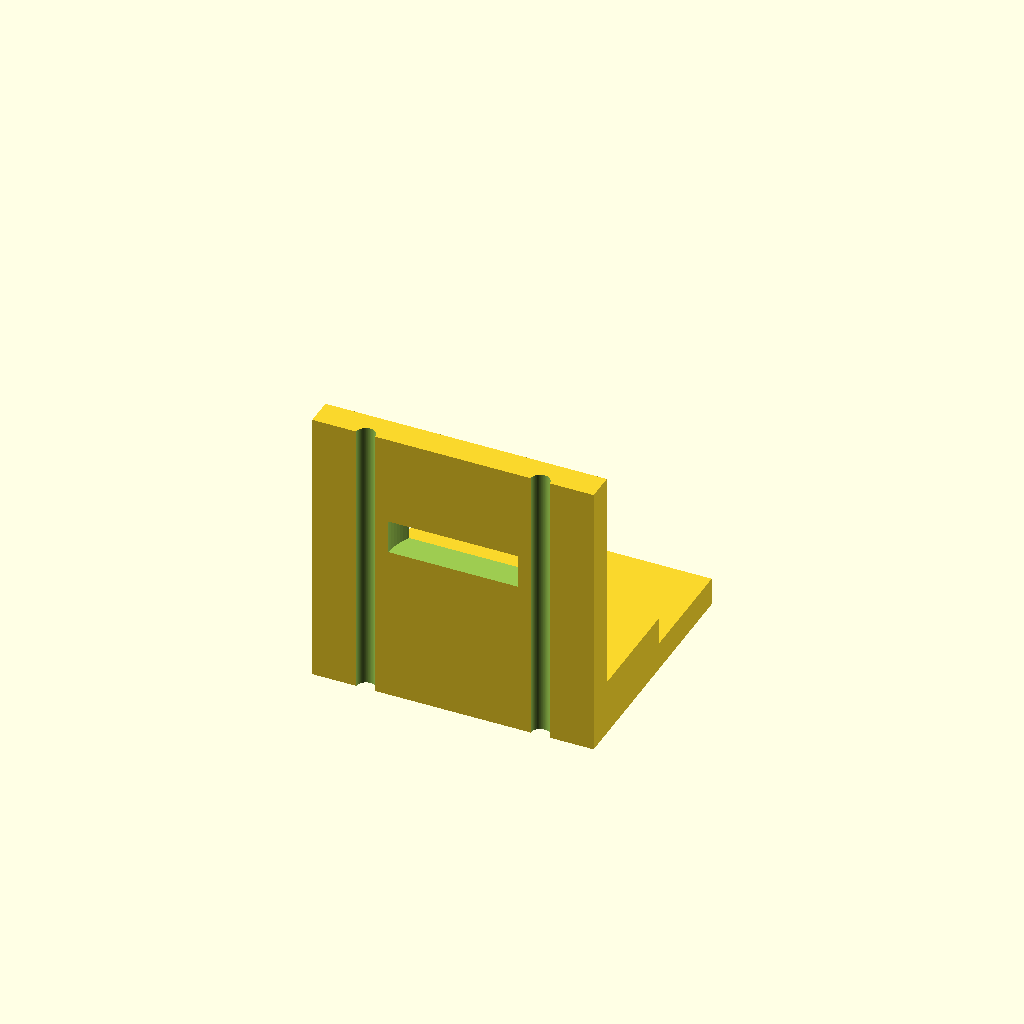
Cell 1: rendered with the file's own defaults.
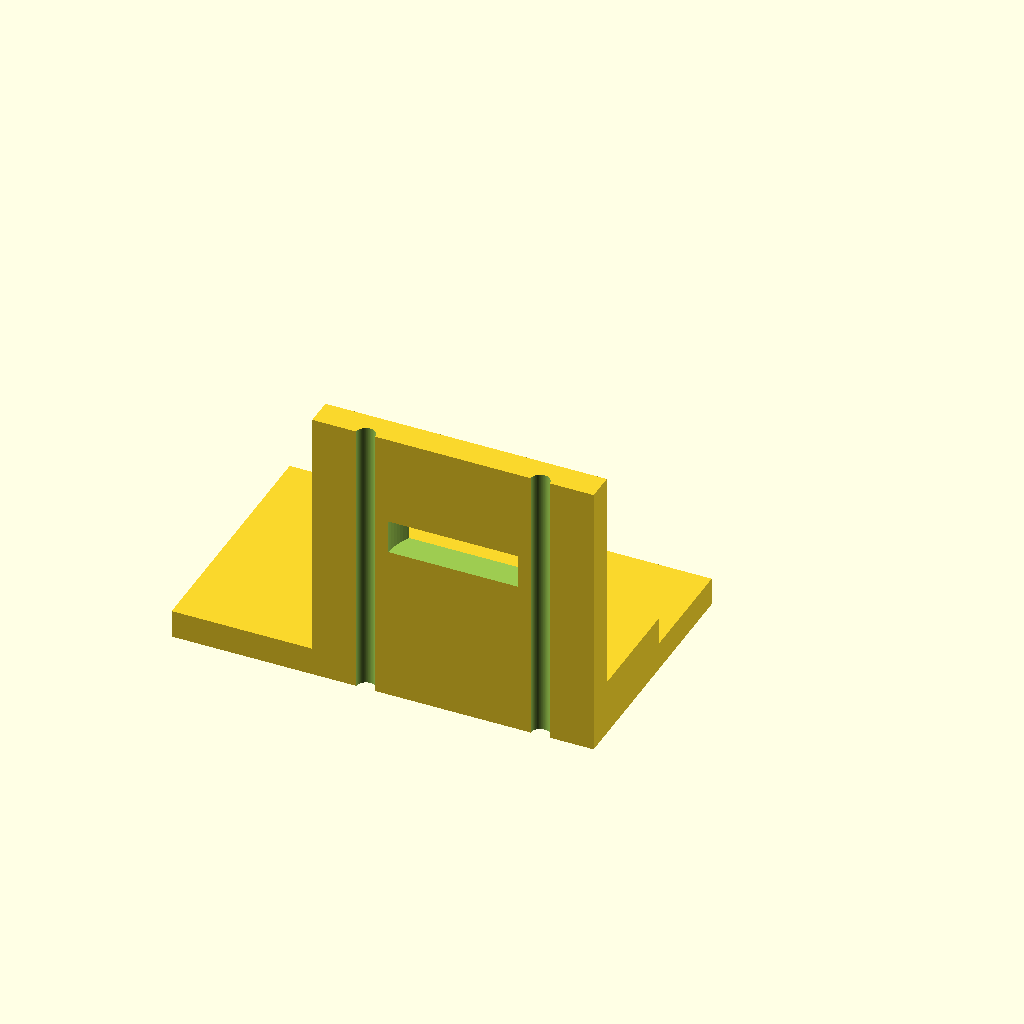
Cell 2 — base_x0 set to -50, the other parameters unchanged.
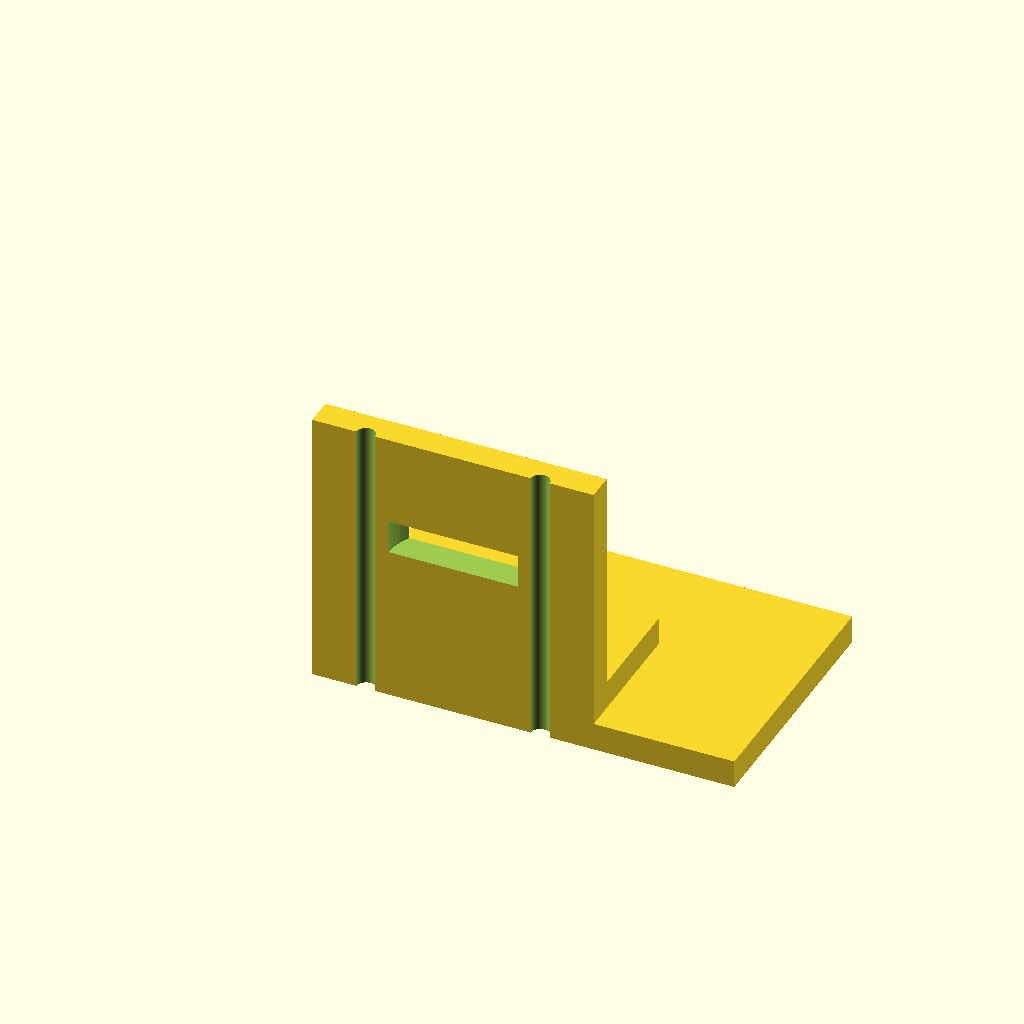
Cell 3: the same model with base_x1 = 50.
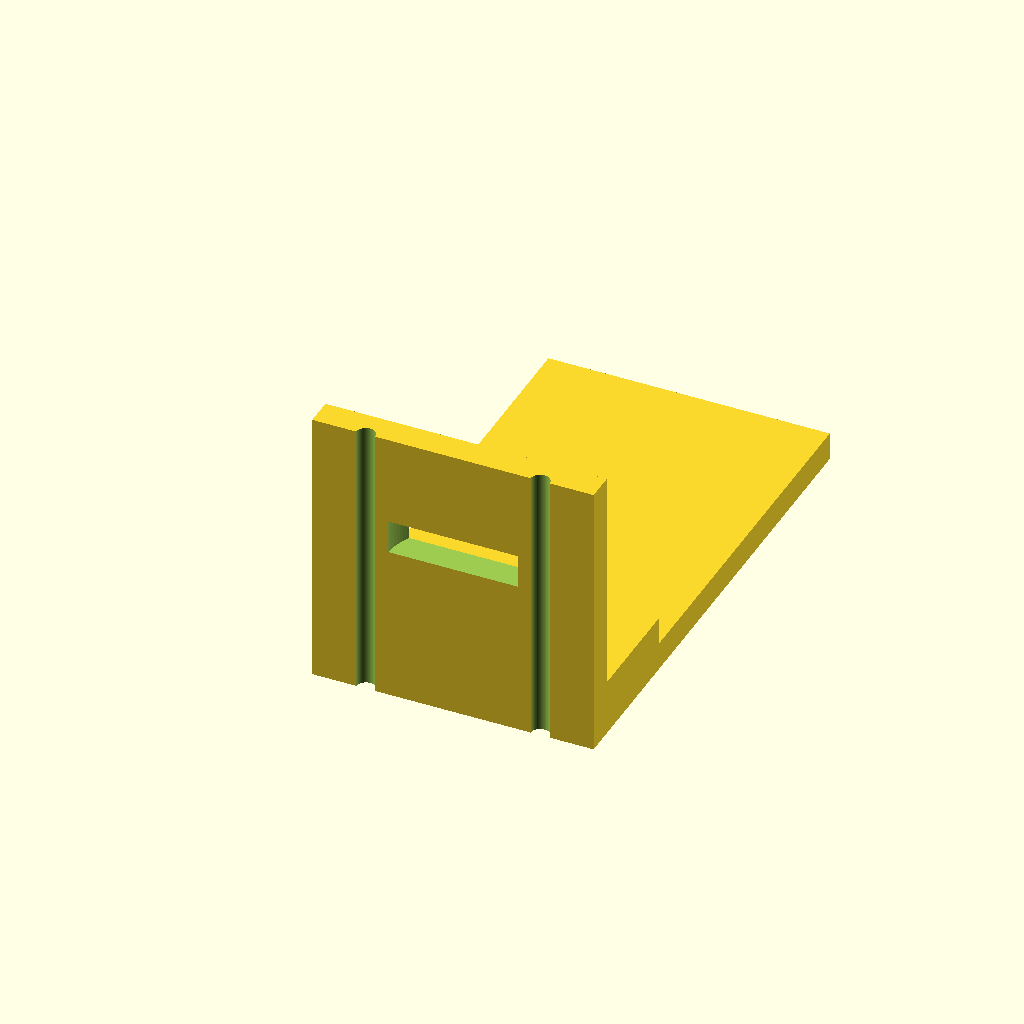
Cell 4 — base_y1 set to 90, the other parameters unchanged.
All cells are drawn from one camera (rotation 55°, 0°, 25°, orthographic, colour scheme Cornfield), so only the parameter changes between them.
Source of the model, bench/results/gpu-v11-g13/code/scadcoder-v11/nema17_motor_bracket_s5_a2.scad:
// L-shaped mounting bracket for NEMA 17 stepper motor
// Print orientation: base plate on bed (z = 0), motor plate builds upward (+Z)

// ---------------- Parameters ----------------
base_x0      = -25;    // base plate: x start
base_x1      = 25;     // base plate: x end
base_y0      = 0;      // base plate: y start
base_y1      = 45;     // base plate: y end
base_z1      = 5;      // base plate: z end (thickness)

hole_x       = -17;    // M4 through-hole x position (both holes)
hole_y       = 30;     // M4 through-hole y position (both holes)
hole_d       = 4.5;    // M4 hole diameter

plate_x0     = -25;    // motor plate: x start
plate_x1     = 25;     // motor plate: x end
plate_y0     = 0;      // motor plate: y start
plate_y1     = 5;      // motor plate: y end (thickness)
plate_z1     = 50;     // motor plate: z end (height)

boss_d       = 23;     // motor centring boss hole diameter
boss_x       = 0;      // boss hole centre x
boss_z       = 28;     // boss hole centre z

screw_d      = 3.4;    // M3 screw hole diameter
screw_pitch  = 31;     // square pattern side length

gusset_t     = 5;      // gusset thickness (X direction)
gusset_leg   = 20;     // right triangle leg length (Y and Z)
gusset_x0    = -25;    // left gusset x start
gusset_x1    = 25;     // right gusset x end

eps          = 0.5;    // cutter overshoot past faces

$fn = 96;

// ---------------- Model ----------------
difference() {
    union() {
        // Base plate
        translate([base_x0, base_y0, 0])
            cube([base_x1 - base_x0, base_y1 - base_y0, base_z1]);

        // Motor plate
        translate([plate_x0, plate_y0, 0])
            cube([plate_x1 - plate_x0, plate_y1 - plate_y0, plate_z1]);

        // Left gusset (flush with left edge)
        translate([gusset_x0, 0, 5])
            linear_extrude(height = gusset_t)
                polygon(points = [
                    [0, 5],
                    [gusset_leg, 5],
                    [0, gusset_leg + 5]
                ]);

        // Right gusset (flush with right edge)
        translate([gusset_x1, 0, 5])
            linear_extrude(height = gusset_t)
                polygon(points = [
                    [0, 5],
                    [-gusset_leg, 5],
                    [0, gusset_leg + 5]
                ]);
    }

    // Base plate through-holes (M4)
    translate([hole_x, hole_y, -eps])
        cylinder(d = hole_d, h = base_z1 + 2 * eps);

    // Motor boss hole (through along Y)
    translate([boss_x, plate_y0 - eps, boss_z])
        cylinder(d = boss_d, h = plate_y1 - plate_y0 + 2 * eps);

    // M3 screw holes on square pattern centred on boss hole
    for (a = [0, 90, 180, 270])
        rotate([0, 0, a])
            translate([screw_pitch / 2, 0, -eps])
                cylinder(d = screw_d, h = plate_z1 + 2 * eps);
}
Customizer parameters (derived from the source; name, type, default, range or options):
base_x0: number, default -25
base_x1: number, default 25
base_y0: number, default 0
base_y1: number, default 45
base_z1: number, default 5
hole_x: number, default -17
hole_y: number, default 30
hole_d: number, default 4.5
plate_x0: number, default -25
plate_x1: number, default 25
plate_y0: number, default 0
plate_y1: number, default 5
plate_z1: number, default 50
boss_d: number, default 23
boss_x: number, default 0
boss_z: number, default 28
screw_d: number, default 3.4
screw_pitch: number, default 31
gusset_t: number, default 5
gusset_leg: number, default 20
gusset_x0: number, default -25
gusset_x1: number, default 25
eps: number, default 0.5
